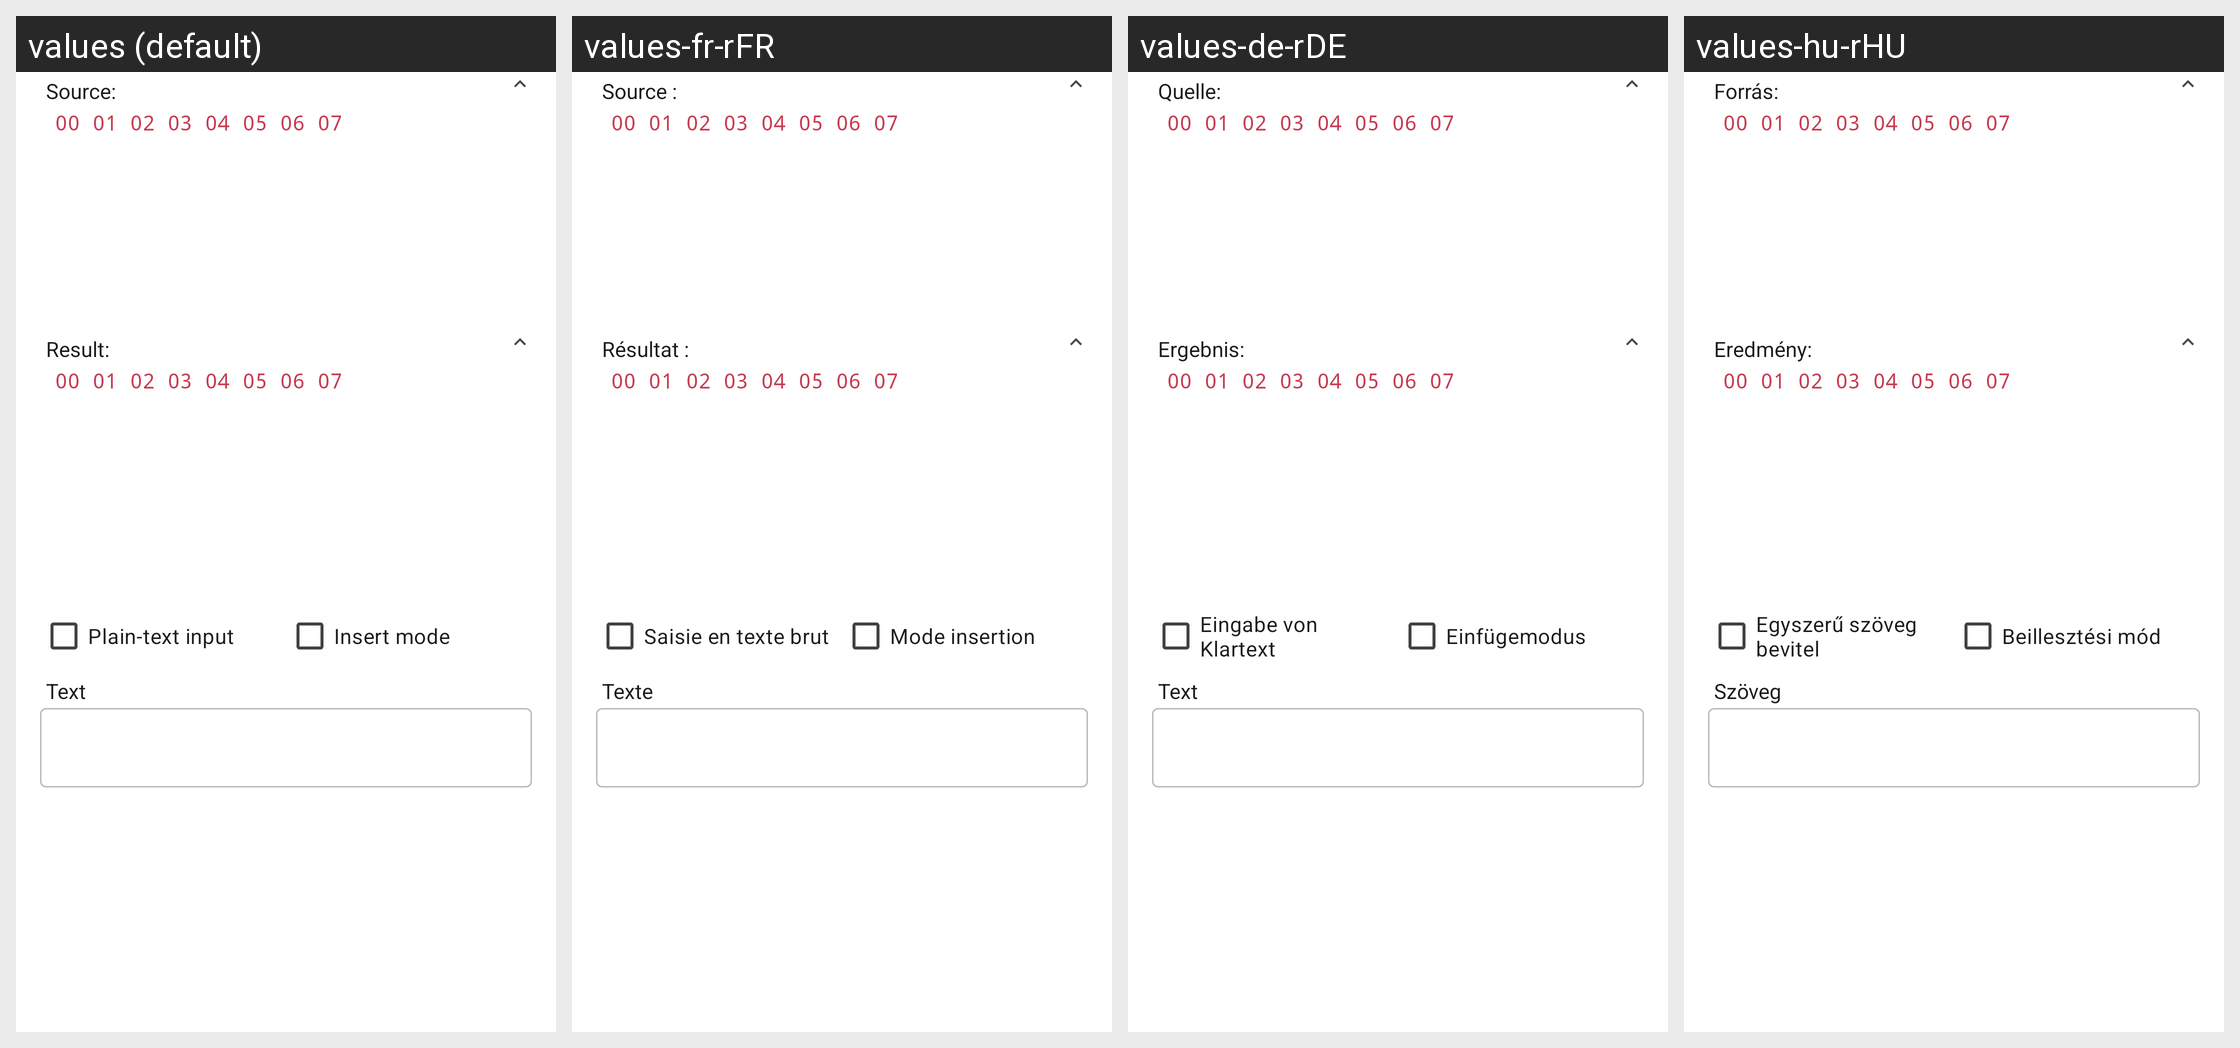

Locale-by-locale string values for the Android screen shown in this grid:
Android screen res/layout/activity_line_update.xml rendered under 4 locales, left to right: values (default), values-fr-rFR, values-de-rDE, values-hu-rHU. Device: Nexus 5 (rendered at 1080×1920; each locale shown at half size, 540×960, under a caption strip naming it); theme AppTheme.Material3.
Other locales in the repository, not shown: values-ar, values-es-rES, values-hi, values-in, values-it-rIT, values-iw, values-ja-rJP, values-nb-rNO, values-nl-rNL, values-pt-rBR, values-pt-rPT, values-ru-rRU, values-tr-rTR, values-vi-rVN, values-zh-rCN.
Strings drawn on this screen, with the default value and each locale's value (text and hints the layout hard-codes, and strings that could not be matched under every locale, appear in the picture but are not listed):

source
  values: Source:
  values-fr-rFR: Source :
  values-de-rDE: Quelle:
  values-hu-rHU: Forrás:

title_content8
  values: 00 01 02 03 04 05 06 07
  values-fr-rFR: 00 01 02 03 04 05 06 07  [not translated; the default value is used]
  values-de-rDE: 00 01 02 03 04 05 06 07  [not translated; the default value is used]
  values-hu-rHU: 00 01 02 03 04 05 06 07  [not translated; the default value is used]

result
  values: Result:
  values-fr-rFR: Résultat :
  values-de-rDE: Ergebnis:
  values-hu-rHU: Eredmény:

smart_input
  values: Plain-text input
  values-fr-rFR: Saisie en texte brut
  values-de-rDE: Eingabe von Klartext
  values-hu-rHU: Egyszerű szöveg bevitel

overwrite
  values: Insert mode
  values-fr-rFR: Mode insertion
  values-de-rDE: Einfügemodus
  values-hu-rHU: Beillesztési mód

update_hint_hex
  values: Text
  values-fr-rFR: Texte
  values-de-rDE: Text
  values-hu-rHU: Szöveg
